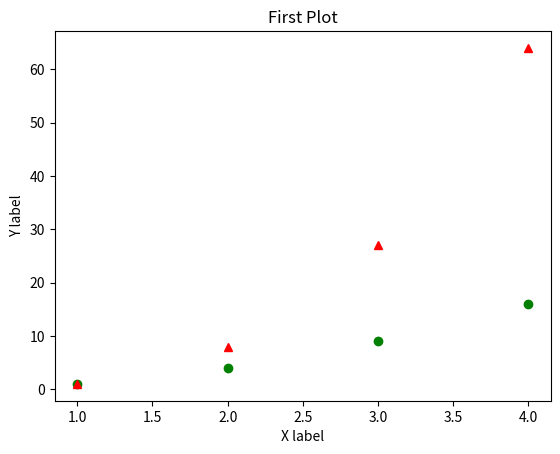

Here is the Python script that generated this plot:
import matplotlib.pyplot as plt
import numpy as np

x = np.arange(1,5)
y = x**3

plt.plot([1,2,3,4],[1,4,9,16],"go",x,y,"r^")
plt.title("First Plot")
plt.xlabel("X label")
plt.ylabel("Y label")
plt.show()